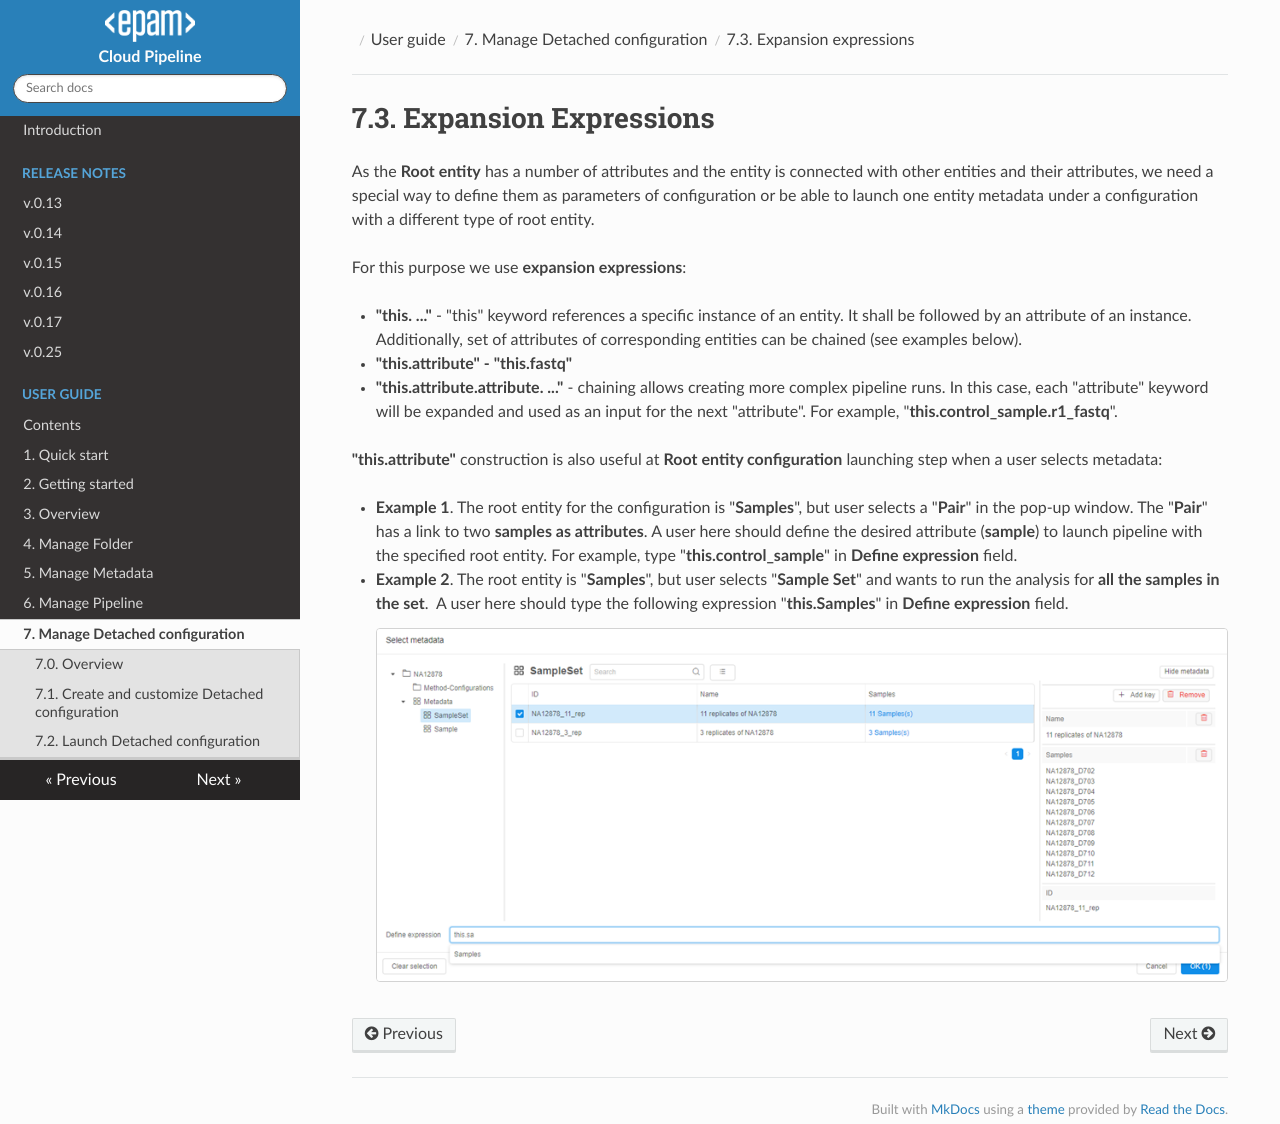

repository: epam/cloud-pipeline · page: manual/07_Manage_Detached_configuration/7.3._Expansion_Expressions/index.html · generator: mkdocs

# 7.3. Expansion Expressions

As the **Root entity** has a number of attributes and the entity is connected with other entities and their attributes, we need a special way to define them as parameters of configuration or be able to launch one entity metadata under a configuration with a different type of root entity.

For this purpose we use **expansion expressions**:

- **"this. ..."** - "this" keyword references a specific instance of an entity. It shall be followed by an attribute of an instance. Additionally, set of attributes of corresponding entities can be chained (see examples below).
  - **"this.attribute" - "this.fastq"**
  - **"this.attribute.attribute. ..."** - chaining allows creating more complex pipeline runs. In this case, each "attribute" keyword will be expanded and used as an input for the next "attribute". For example, "**this.control\_sample.r1\_fastq**".

**"this.attribute"** construction is also useful at **Root entity configuration** launching step when a user selects metadata:

- **Example 1**. The root entity for the configuration is "**Samples**", but user selects a "**Pair**" in the pop-up window. The "**Pair**" has a link to two **samples as attributes**. A user here should define the desired attribute (**sample**) to launch pipeline with the specified root entity. For example, type "**this.control\_sample**" in **Define expression** field.
- **Example 2**. The root entity is "**Samples**", but user selects "**Sample Set**" and wants to run the analysis for **all the samples in the set**.  A user here should type the following expression "**this.Samples**" in **Define expression** field.  
    ![CP_ExpansionExpressions](attachments/ExpansionExpressions_1.png)
